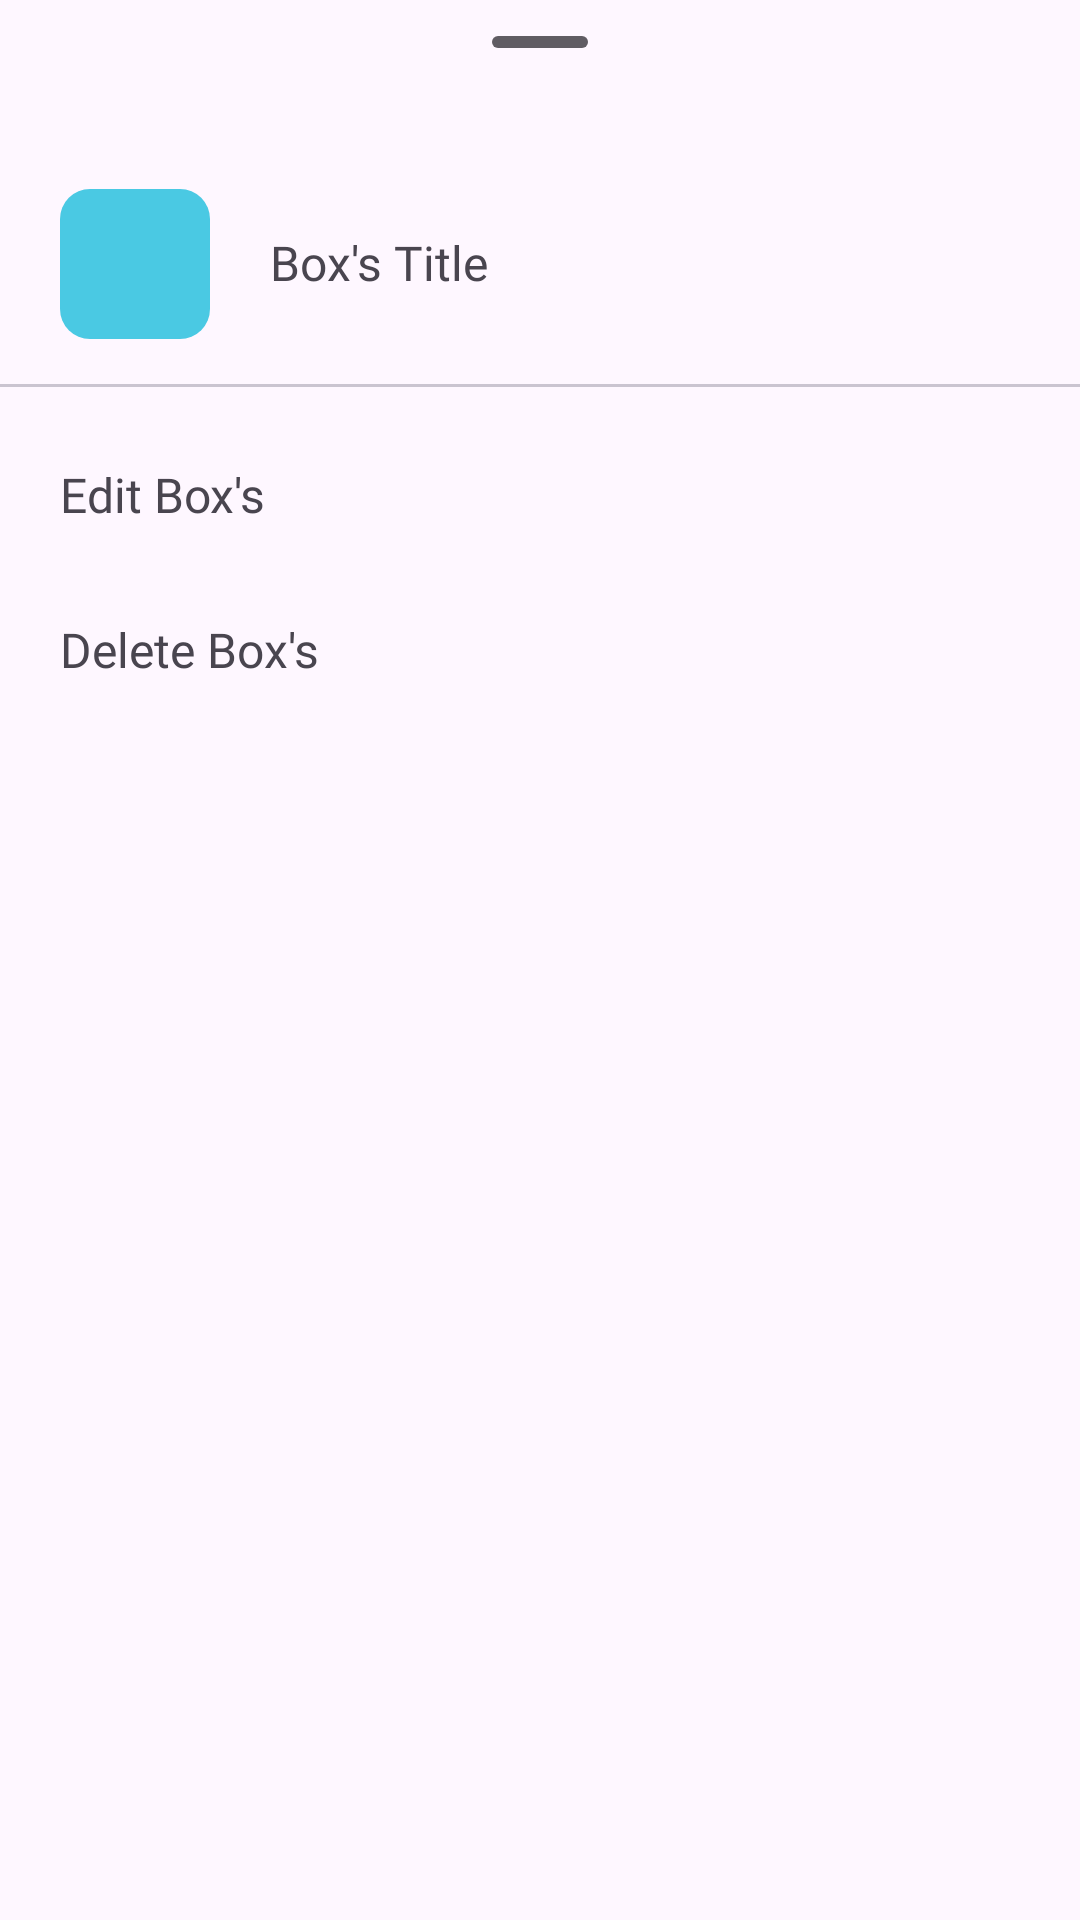

Reconstruct the res/layout file that produces this screen, plus the resources it refers to.
<!-- AndroidManifest.xml: application theme Theme.MyBox -->
<!-- res/layout/bottom_sheet_dialog.xml -->
<?xml version="1.0" encoding="utf-8"?>
<LinearLayout xmlns:android="http://schemas.android.com/apk/res/android"
    xmlns:app="http://schemas.android.com/apk/res-auto"
    android:layout_width="match_parent"
    android:layout_height="match_parent"
    style="@style/Widget.Material3.BottomSheet"
    android:orientation="vertical">

    <com.google.android.material.bottomsheet.BottomSheetDragHandleView
        android:layout_width="match_parent"
        android:layout_height="wrap_content" />

    <androidx.core.widget.NestedScrollView
        android:layout_width="match_parent"
        android:layout_height="wrap_content">

        <LinearLayout
            android:layout_width="match_parent"
            android:layout_height="wrap_content"
            android:orientation="vertical">

            <TextView
                android:id="@+id/bottomSheet_CategoryInfo"
                style="@style/selectableTextView"
                android:layout_gravity="center"
                android:layout_width="match_parent"
                android:layout_height="wrap_content"
                android:maxHeight="100dp"
                android:elegantTextHeight="true"
                android:text="@string/box_s_title"
                android:paddingHorizontal="20dp"
                android:paddingVertical="15dp"
                android:fontFamily="@font/poppins"
                android:textSize="16sp"
                android:drawablePadding="20dp"
                app:drawableStartCompat="@drawable/thumbnail_countainer" />

            <com.google.android.material.divider.MaterialDivider
                android:layout_width="wrap_content"
                android:layout_height="wrap_content"
                android:layout_marginBottom="10dp"/>

            <TextView
                android:id="@+id/bottomSheet_Edit"
                style="@style/selectableTextView"
                android:layout_width="match_parent"
                android:layout_height="wrap_content"
                android:text="@string/edit_box_s"
                android:fontFamily="@font/poppins_semibold"
                android:textSize="16sp"
                android:paddingHorizontal="20dp"
                android:paddingVertical="15dp"
                android:drawablePadding="20dp"
                app:drawableStartCompat="@drawable/ic_baseline_edit_24"
                app:drawableTint="?attr/colorOnSurface"
                app:drawableLeftCompat="@drawable/ic_baseline_edit_24" />

            <TextView
                android:id="@+id/bottomSheet_Delete"
                style="@style/selectableTextView"
                android:layout_width="match_parent"
                android:layout_height="wrap_content"
                android:text="@string/delete_box_s"
                android:fontFamily="@font/poppins_semibold"
                android:textSize="16sp"
                android:paddingHorizontal="20dp"
                android:paddingVertical="15dp"
                android:layout_marginBottom="10dp"
                android:drawablePadding="20dp"
                app:drawableStartCompat="@drawable/ic_delete_24"
                app:drawableTint="?attr/colorOnSurface"
                app:drawableLeftCompat="@drawable/ic_delete_24" />

        </LinearLayout>
    </androidx.core.widget.NestedScrollView>
</LinearLayout>
<!-- resources referenced by this layout -->
<resources>
  <!-- drawable thumbnail_countainer (drawable) -->
  <?xml version="1.0" encoding="utf-8"?>
  <shape xmlns:android="http://schemas.android.com/apk/res/android"
      android:shape="rectangle">
      <size
          android:width="50dp"
          android:height="50dp" />
      <corners android:radius="10dp" />
      <solid android:color="?attr/colorPrimary"/>
  </shape>
  <string name="box_s_title">Box\'s Title</string>
  <string name="delete_box_s">Delete Box\'s</string>
  <string name="edit_box_s">Edit Box\'s</string>
  <style name="selectableTextView" parent="@android:style/Widget.TextView">
          <item name="android:textSize">20sp</item>
          <item name="android:gravity">center_vertical</item>
          <item name="android:clickable">true</item>
          <item name="android:paddingLeft">8dp</item>
          <item name="android:drawablePadding">8dp</item>
          <item name="android:background">?attr/selectableItemBackground</item>
      </style>
  <style name="Theme.MyBox" parent="Theme.Material3.Light.NoActionBar">
          
          <item name="colorPrimary">@color/primaryColor</item>
          <item name="colorPrimaryVariant">@color/primaryLightColor</item>
          <item name="colorOnPrimary">@color/secondaryTextColor</item>
          
          <item name="colorSecondary">@color/primaryLightColor</item>
          <item name="colorSecondaryVariant">@color/primaryDarkColor</item>
          <item name="colorOnSecondary">@color/secondaryTextColor</item>
          
          <item name="android:statusBarColor">?attr/colorPrimary</item>
  
          <item name="colorOnSurfaceVariant">@color/onSurfaceVariant</item>
          <item name="colorSurfaceContainerHigh">#22FFFFFF</item>
          
          <item name="bottomSheetDragHandleStyle">@style/Widget.MaterialComponents.BottomSheet.DragHandle</item>
      </style>
  <color name="primaryColor">#4ac9e3</color>
  <color name="primaryLightColor">#85fcff</color>
  <color name="secondaryTextColor">#ffffff</color>
  <color name="primaryDarkColor">#0098b1</color>
  <color name="onSurfaceVariant">#1C1C1C</color>
  <style name="Widget.MaterialComponents.BottomSheet.DragHandle" parent="Widget.Material3.BottomSheet.DragHandle">
          <item name="tint">?colorOnSurface</item>
          
          <item name="android:alpha">0.7</item>
      </style>
</resources>
